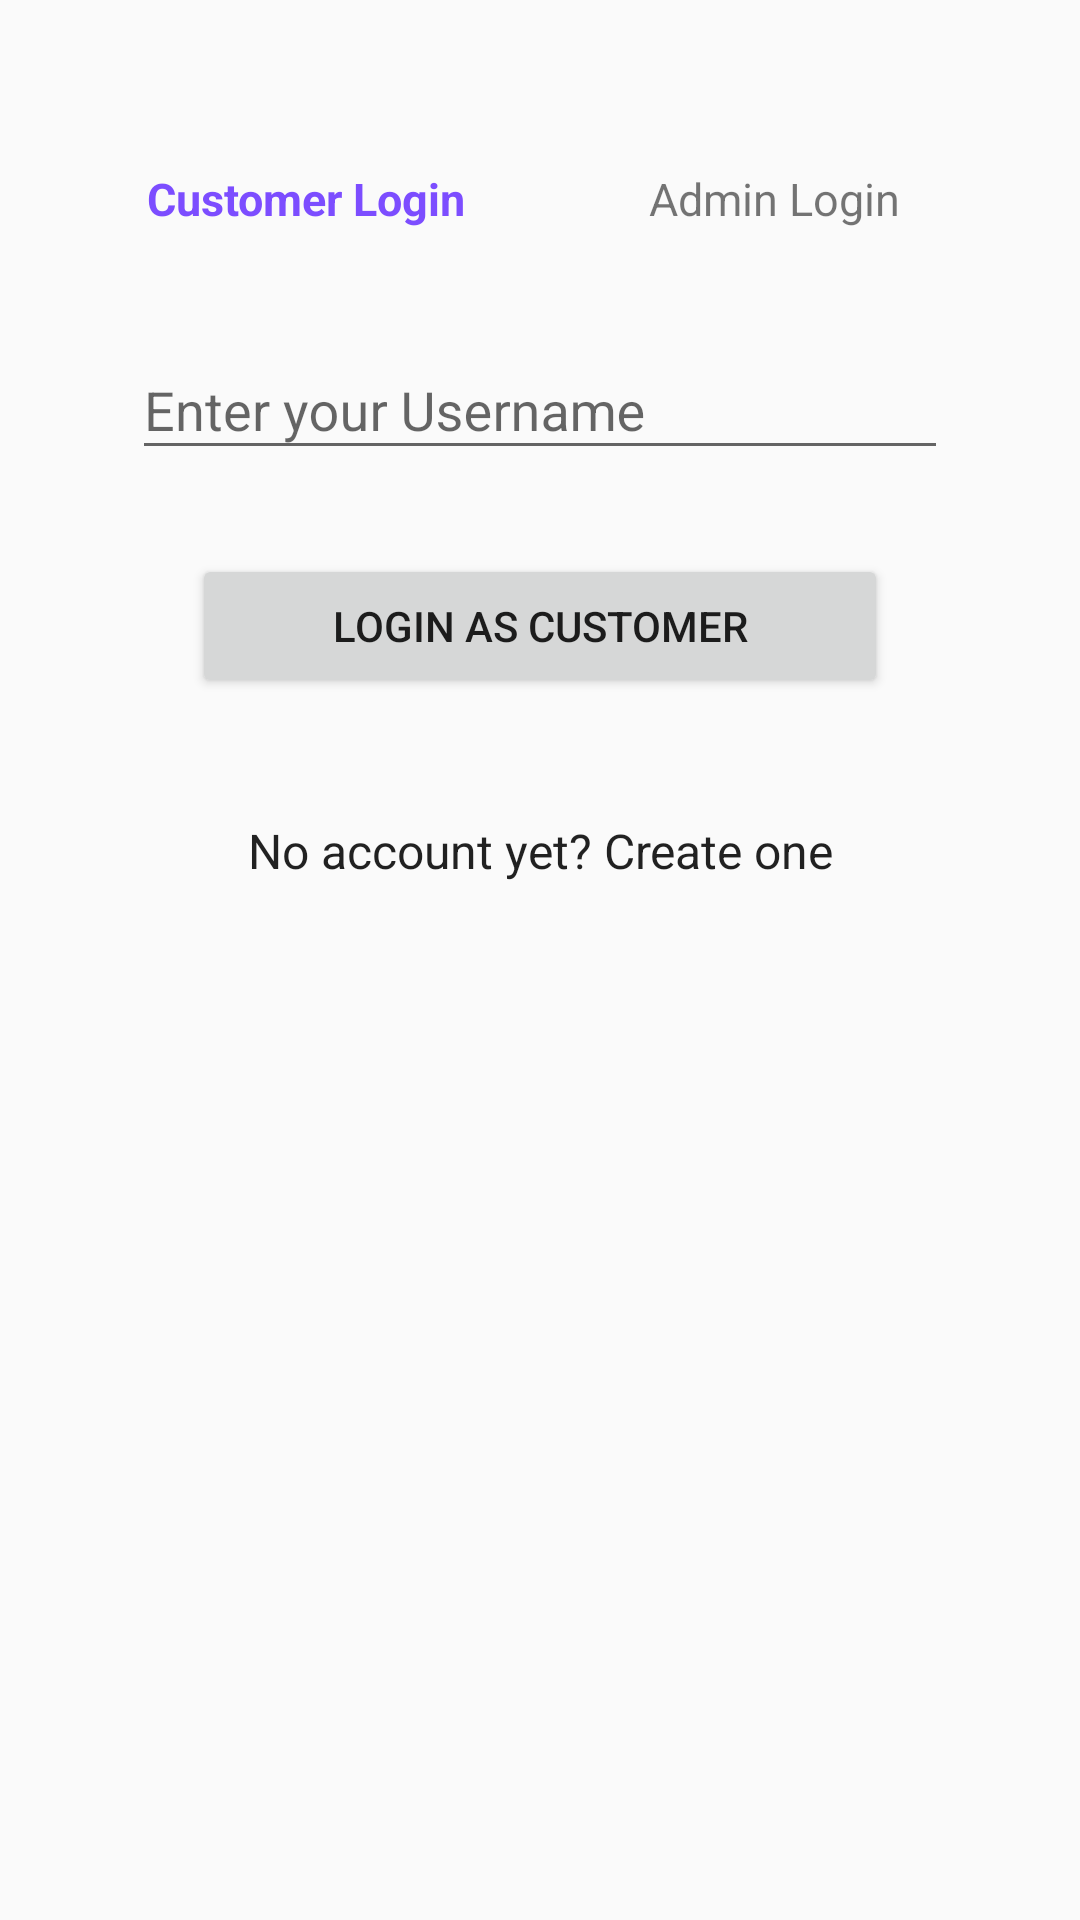

Here is an Android app screen rendered from its layout file. Give the layout XML and the strings, colors and styles it references.
<!-- AndroidManifest.xml: application theme AppTheme -->
<!-- res/layout/activity_login.xml -->
<?xml version="1.0" encoding="utf-8"?>
<ScrollView xmlns:android="http://schemas.android.com/apk/res/android"
    xmlns:tools="http://schemas.android.com/tools"
    android:layout_width="match_parent"
    android:layout_height="match_parent"
    android:layout_gravity="center"
    tools:context="com.example.subik.myshoppinglist.LoginActivity">

    <LinearLayout
        android:layout_width="match_parent"
        android:layout_height="wrap_content"
        android:orientation="vertical"
        android:paddingLeft="24dp"
        android:paddingRight="24dp"
        android:paddingTop="56dp">

        <LinearLayout
            android:layout_width="match_parent"
            android:layout_height="wrap_content"
            android:orientation="horizontal"
            android:weightSum="2">


            <TextView
                android:id="@+id/customertxt"
                android:layout_width="0.0dip" android:layout_height="wrap_content"
                android:text="@string/navigation_customer"
                android:layout_weight="1.0"
                android:background="@android:color/transparent"
                android:textSize="15sp"
                android:gravity="center"
                android:textStyle="bold"
                android:textColor="@color/colorAccent"
                />

            <TextView
                android:id="@+id/admintxt"
                android:layout_width="0.0dip" android:layout_height="wrap_content"
                android:text="@string/navigation_admin"
                android:layout_weight="1.0"
                android:background="@android:color/transparent"
                android:textSize="15sp"
                android:gravity="center"/>
        </LinearLayout>

        <RelativeLayout
            android:layout_width="fill_parent"
            android:layout_height="wrap_content"
            android:padding="10dp"
            android:layout_margin="10dp"
            android:weightSum="2"
            android:id="@+id/customerLogin">
            
            <android.support.design.widget.TextInputLayout
                android:layout_width="match_parent"
                android:layout_height="wrap_content"
                android:layout_marginBottom="8dp"
                android:layout_marginTop="8dp"
                android:id="@+id/textInputLayout">
                <EditText
                    android:id="@+id/input_userName"
                    android:layout_width="match_parent"
                    android:layout_height="wrap_content"
                    android:hint="@string/login_hint" />
            </android.support.design.widget.TextInputLayout>

            <android.support.v7.widget.AppCompatButton
                android:id="@+id/btn_login"
                android:layout_width="fill_parent"
                android:layout_height="wrap_content"
                android:layout_gravity="center"
                android:layout_below="@+id/textInputLayout"
                android:layout_margin="20dp"
                android:text="@string/login_button" />

            <TextView
                android:id="@+id/link_signup"
                android:layout_width="fill_parent"
                android:layout_height="wrap_content"
                android:gravity="center"
                android:layout_below="@+id/btn_login"
                android:layout_margin="20dp"
                android:textAppearance="?android:attr/textAppearanceLarge"
                android:text="@string/signup_link"
                android:textSize="16sp" />

        </RelativeLayout>

        <RelativeLayout
            android:padding="10dp"
            android:layout_margin="10dp"
            android:layout_width="fill_parent" android:layout_height="wrap_content"
            android:weightSum="2"
            android:id="@+id/adminLogin"
            android:visibility="gone">
            
            <android.support.design.widget.TextInputLayout
                android:layout_width="match_parent"
                android:layout_height="wrap_content"
                android:layout_marginTop="8dp"
                android:layout_marginBottom="8dp"
                android:id="@+id/admin_TextInputLayout">
                <EditText android:id="@+id/admin_password"
                    android:layout_width="match_parent"
                    android:layout_height="wrap_content"
                    android:inputType="textPassword"
                    android:hint="@string/admin_hint"/>
            </android.support.design.widget.TextInputLayout>

            <android.support.v7.widget.AppCompatButton
                android:id="@+id/btn_admin_login"
                android:layout_width="fill_parent"
                android:layout_height="wrap_content"
                android:layout_gravity="center"
                android:layout_below="@+id/admin_TextInputLayout"
                android:layout_margin="20dp"
                android:text="@string/login_admin_button" />
        </RelativeLayout>
    </LinearLayout>

</ScrollView>
<!-- resources referenced by this layout -->
<resources>
  <color name="colorAccent">#7C4DFF</color>
  <string name="admin_hint">Password</string>
  <string name="login_admin_button">Login as Admin</string>
  <string name="login_button">Login as Customer</string>
  <string name="login_hint">Enter your Username</string>
  <string name="navigation_admin">Admin Login</string>
  <string name="navigation_customer">Customer Login</string>
  <string name="signup_link">No account yet? Create one</string>
  <style name="AppTheme" parent="Theme.AppCompat.Light.DarkActionBar">
          
          <item name="colorPrimary">@color/colorPrimary</item>
          <item name="colorPrimaryDark">@color/colorPrimaryDark</item>
          <item name="colorAccent">@color/colorAccent</item>
      </style>
  <color name="colorPrimary">#3F51B5</color>
  <color name="colorPrimaryDark">#303F9F</color>
</resources>
